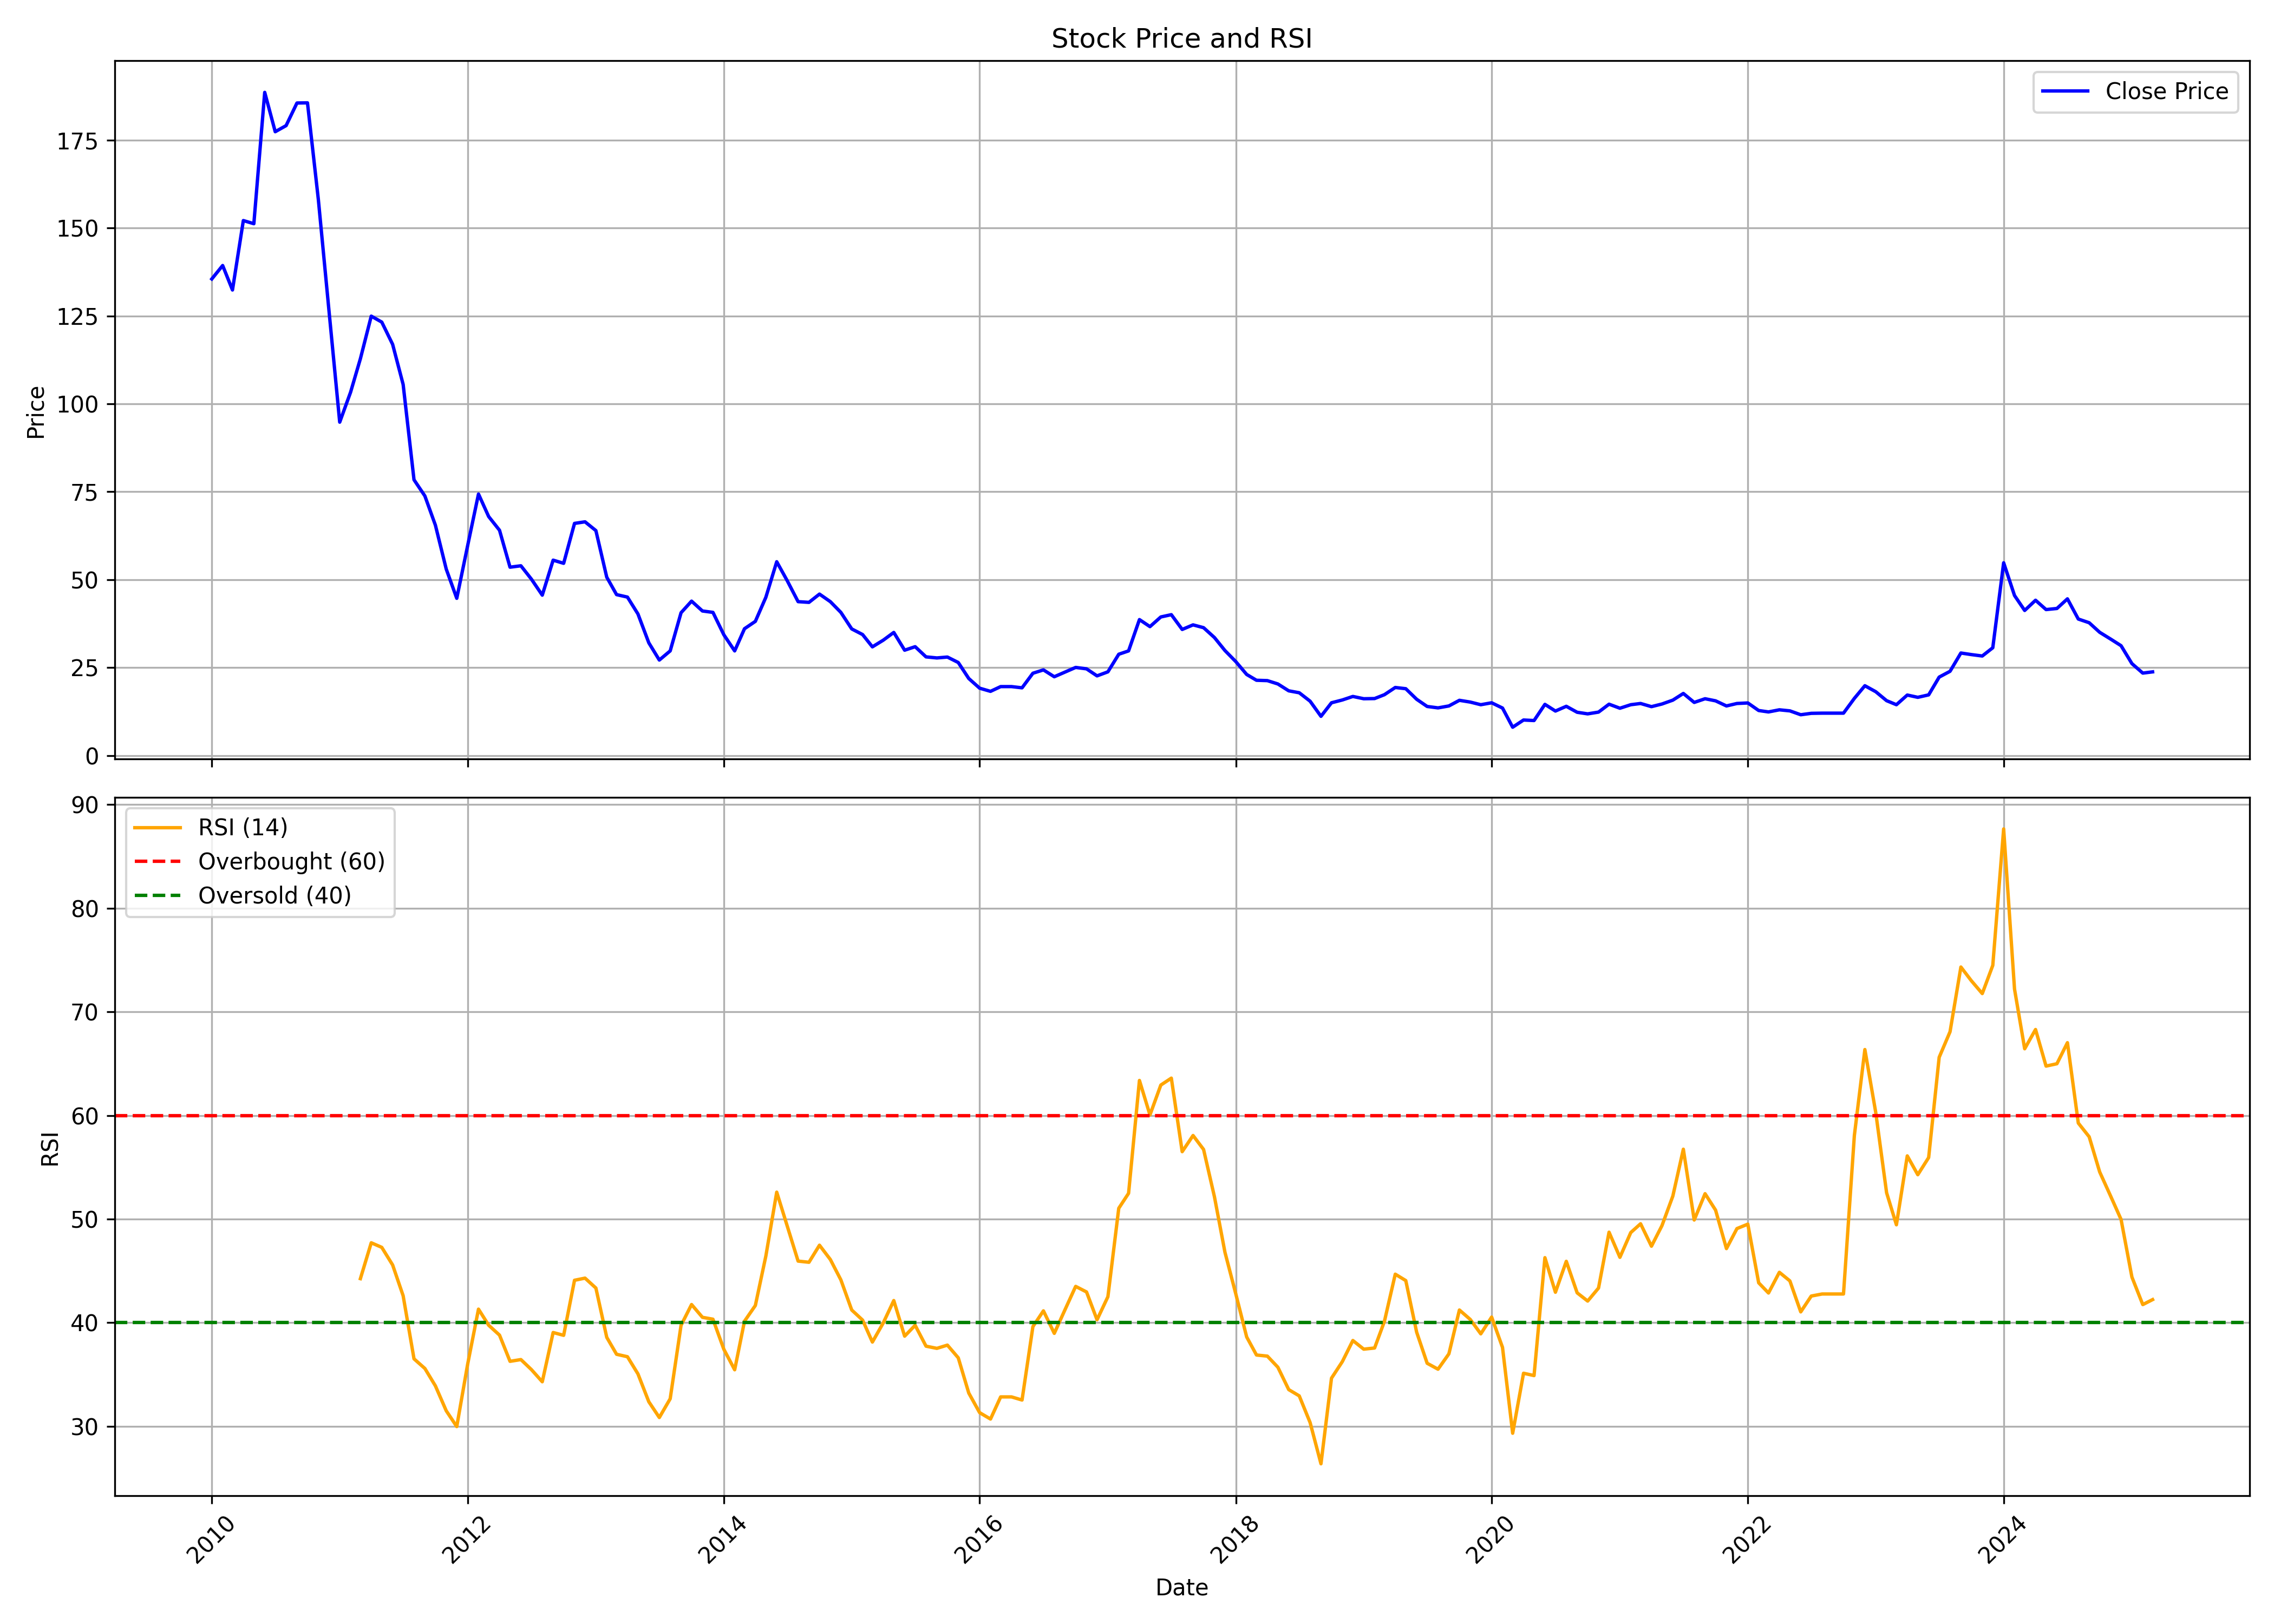

Values plotted in this chart, from the file beside it:
, date, symbol, open, high, low, close, volume, rsi
0, 2010-01-01, DHANBANK, 144.8, 152.8, 130.7, 135.5, 5561648, 
1, 2010-02-01, DHANBANK, 135.1, 147.7, 123.3, 139.3, 4291057, 
2, 2010-03-01, DHANBANK, 139.3, 145.9, 128.5, 132.4, 3641087, 
3, 2010-04-01, DHANBANK, 132.3, 155.1, 131.5, 152.1, 8047172, 
4, 2010-05-01, DHANBANK, 151.1, 154.7, 138.7, 151.2, 5872637, 
5, 2010-06-01, DHANBANK, 152.1, 192.9, 148.6, 188.5, 17099166, 
6, 2010-07-01, DHANBANK, 188.5, 188.5, 172.7, 177.4, 7651923, 
7, 2010-08-01, DHANBANK, 176.6, 199.1, 175.1, 179.1, 8539897, 
8, 2010-09-01, DHANBANK, 179.4, 191.8, 178.4, 185.5, 7675303, 
9, 2010-10-01, DHANBANK, 185.9, 211.5, 183.1, 185.6, 9482195, 
10, 2010-11-01, DHANBANK, 185.4, 188.3, 151.7, 158.1, 6932524, 
11, 2010-12-01, DHANBANK, 159.2, 164.3, 124.6, 126.9, 7153622, 
12, 2011-01-01, DHANBANK, 128, 131.6, 93.68, 94.78, 12362547, 
13, 2011-02-01, DHANBANK, 95.08, 114.5, 94.83, 103.3, 10790764, 
14, 2011-03-01, DHANBANK, 104.3, 114.9, 98.76, 112.8, 8787326, 44.24
15, 2011-04-01, DHANBANK, 113, 135.5, 112.2, 124.9, 10854963, 47.71
16, 2011-05-01, DHANBANK, 125.6, 129.7, 114.6, 123.2, 8071614, 47.26
17, 2011-06-01, DHANBANK, 123.2, 123.8, 109.7, 116.9, 6011633, 45.57
18, 2011-07-01, DHANBANK, 118.9, 122.0, 103.0, 105.5, 5947061, 42.59
19, 2011-08-01, DHANBANK, 103.0, 107.4, 67.0, 78.4, 16265947, 36.5
20, 2011-09-01, DHANBANK, 78.4, 86.8, 73.05, 73.8, 8475435, 35.57
21, 2011-10-01, DHANBANK, 72.4, 74.7, 54.3, 65.5, 66981770, 33.9
22, 2011-11-01, DHANBANK, 65.0, 72.5, 52.0, 53.0, 12009673, 31.49
23, 2011-12-01, DHANBANK, 54.8, 63.2, 41.95, 44.7, 25241820, 29.96
24, 2012-01-01, DHANBANK, 45.2, 62.0, 43.85, 59.65, 13636127, 35.97
25, 2012-02-01, DHANBANK, 59.6, 76.1, 54.25, 74.35, 57045379, 41.3
26, 2012-03-01, DHANBANK, 75.0, 75.0, 56.3, 67.95, 25593683, 39.75
27, 2012-04-01, DHANBANK, 68.0, 79.2, 60.15, 64.05, 37331542, 38.79
28, 2012-05-01, DHANBANK, 63.7, 65.0, 49.55, 53.55, 8894881, 36.26
29, 2012-06-01, DHANBANK, 53.4, 56.75, 51.6, 53.95, 6784097, 36.43
30, 2012-07-01, DHANBANK, 54.9, 63.8, 49.45, 50.15, 21589807, 35.47
31, 2012-08-01, DHANBANK, 50.2, 53.0, 42.7, 45.6, 7078407, 34.29
32, 2012-09-01, DHANBANK, 45.35, 57.2, 44.25, 55.55, 12659008, 39.05
33, 2012-10-01, DHANBANK, 55.95, 62.9, 52.8, 54.65, 12428951, 38.77
34, 2012-11-01, DHANBANK, 55.15, 68.3, 54.6, 66.0, 27818931, 44.09
35, 2012-12-01, DHANBANK, 66.35, 73.25, 63.55, 66.45, 57693851, 44.29
36, 2013-01-01, DHANBANK, 67.1, 72.4, 62.1, 63.95, 31564068, 43.34
37, 2013-02-01, DHANBANK, 64.35, 64.65, 50.0, 50.7, 8832767, 38.58
38, 2013-03-01, DHANBANK, 51.0, 54.5, 44.05, 45.75, 7231445, 36.94
39, 2013-04-01, DHANBANK, 47.7, 50.5, 43.5, 45.05, 9063852, 36.71
40, 2013-05-01, DHANBANK, 45.05, 48.5, 40.15, 40.25, 11928838, 35.05
41, 2013-06-01, DHANBANK, 40.1, 41.45, 29.6, 32.05, 9277699, 32.36
42, 2013-07-01, DHANBANK, 32.0, 38.5, 26.1, 27.15, 10556461, 30.84
43, 2013-08-01, DHANBANK, 27.8, 33.95, 24.2, 29.75, 12014499, 32.65
44, 2013-09-01, DHANBANK, 30.15, 42.8, 30.0, 40.6, 11108347, 39.74
45, 2013-10-01, DHANBANK, 40.3, 48.0, 40.2, 43.9, 9362693, 41.75
46, 2013-11-01, DHANBANK, 43.85, 48.05, 38.15, 41.1, 6774607, 40.51
47, 2013-12-01, DHANBANK, 42.5, 43.4, 38.45, 40.7, 4734632, 40.33
48, 2014-01-01, DHANBANK, 41.0, 42.0, 32.9, 34.35, 5946180, 37.43
49, 2014-02-01, DHANBANK, 34.5, 35.4, 27.9, 29.75, 4684442, 35.45
50, 2014-03-01, DHANBANK, 29.95, 36.7, 28.6, 36.05, 14561457, 40.13
51, 2014-04-01, DHANBANK, 36.4, 41.9, 35.0, 38.15, 13183435, 41.65
52, 2014-05-01, DHANBANK, 38.15, 49.25, 35.35, 45.0, 29320968, 46.43
53, 2014-06-01, DHANBANK, 46.0, 60.9, 45.5, 55.1, 64233239, 52.59
54, 2014-07-01, DHANBANK, 55.7, 61.25, 48.6, 49.7, 26254529, 49.33
55, 2014-08-01, DHANBANK, 49.5, 51.3, 42.2, 43.75, 11135042, 45.94
56, 2014-09-01, DHANBANK, 44.5, 49.7, 41.0, 43.55, 8343558, 45.83
57, 2014-10-01, DHANBANK, 43.2, 46.5, 41.3, 45.9, 3630287, 47.47
58, 2014-11-01, DHANBANK, 46.0, 47.0, 42.45, 43.75, 8005091, 46.09
59, 2014-12-01, DHANBANK, 43.9, 46.7, 37.25, 40.7, 9857803, 44.13
... 123 more rows
